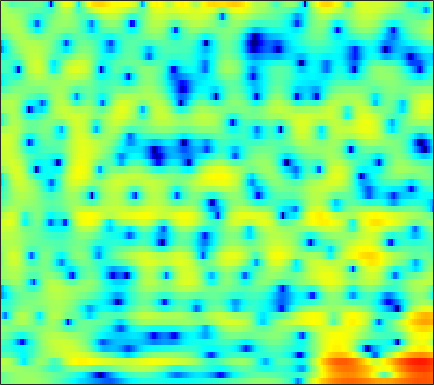

The data file committed next to this chart (first rows):
-1.611, -1.2334, -0.77019, -0.34668, -0.058674, 0.2823, 0.58172, 0.77429, 1.0061, 1.1688, 1.2914, 1.3646, 1.41, 1.4174, 1.3946, 1.3214, 1.2067, 1.087, 0.8751, 0.61306, 0.28922, 0.037418, -0.34313, -0.7805
-1.798, -1.272, -0.6752, -0.1718, 0.1428, 0.4919, 0.7655, 0.9313, 1.097, 1.209, 1.268, 1.279, 1.26, 1.197, 1.122, 0.9939, 0.8232, 0.6756, 0.4595, 0.2157, -0.04385, -0.2496, -0.5327, -0.8237
1.834, 1.896, 1.937, 1.93, 1.875, 1.771, 1.613, 1.489, 1.311, 1.137, 0.9753, 0.8697, 0.7418, 0.6334, 0.539, 0.3596, 0.1125, -0.1346, -0.5752, -1.155, -1.86, -2.471, -3.307, -4.072
2.897, 2.855, 2.655, 2.257, 1.801, 0.9438, -0.226, -1.381, -3.272, -5.635, -7.658, -7.878, -6.154, -3.855, -2.374, -0.8514, 0.1963, 0.7198, 1.049, 1.002, 0.599, 0.05917, -0.9829, -2.234
-3.301, -2.928, -2.705, -2.736, -2.935, -3.405, -4.078, -4.684, -5.584, -6.394, -6.849, -6.79, -6.109, -4.978, -4.024, -2.792, -1.669, -0.9394, -0.1158, 0.5424, 1.075, 1.396, 1.754, 2.073
-4.769, -4.602, -4.588, -4.77, -5.02, -5.475, -5.991, -6.367, -6.773, -6.952, -6.813, -6.479, -5.816, -4.926, -4.167, -3.114, -2.082, -1.341, -0.4169, 0.4035, 1.129, 1.613, 2.181, 2.665
-2.894, -3.104, -3.594, -4.344, -5.099, -6.45, -8.334, -10.27, -13.91, -19.97, -21.15, -15.77, -10.91, -7.685, -5.837, -3.86, -2.273, -1.273, -0.132, 0.8194, 1.612, 2.112, 2.671, 3.117
-0.4772, -0.7472, -1.213, -1.802, -2.329, -3.148, -4.068, -4.768, -5.611, -6.16, -6.133, -5.738, -4.849, -3.734, -2.901, -1.836, -0.8789, -0.2372, 0.5123, 1.152, 1.675, 1.998, 2.331, 2.56
0.9057, 0.6105, 0.273, -0.01522, -0.1893, -0.3643, -0.5003, -0.5866, -0.6718, -0.7156, -0.7125, -0.6846, -0.6262, -0.5292, -0.4515, -0.3154, -0.1492, 0.01518, 0.2732, 0.5792, 0.8891, 1.089, 1.276, 1.32
-0.3787, -1.192, -1.678, -1.372, -0.8089, 0.0938, 0.9388, 1.455, 1.95, 2.219, 2.247, 2.102, 1.684, 0.999, 0.28, -0.9221, -2.24, -3.022, -3.256, -2.397, -1.036, -0.05691, 0.9495, 1.528
-6.42, -10.74, -14.11, -8.26, -4.967, -2.021, -0.07444, 0.9564, 1.909, 2.452, 2.629, 2.519, 2.042, 1.118, 0.07572, -1.865, -4.615, -7.009, -8.147, -5.393, -2.357, -0.6173, 1.029, 2.059
-3.791, -4.132, -4.185, -3.812, -3.307, -2.47, -1.619, -1.03, -0.3794, 0.1015, 0.386, 0.4783, 0.4479, 0.2671, 0.06408, -0.2575, -0.5369, -0.6427, -0.5899, -0.2904, 0.1929, 0.6016, 1.127, 1.549
-5.914, -5.759, -5.312, -4.674, -4.13, -3.36, -2.629, -2.122, -1.539, -1.076, -0.7171, -0.5167, -0.322, -0.1864, -0.09893, 0.01921, 0.1598, 0.2928, 0.516, 0.7822, 1.076, 1.303, 1.585, 1.818
-13.21, -11.72, -9.218, -6.997, -5.61, -4.163, -3.054, -2.423, -1.802, -1.397, -1.164, -1.078, -1.025, -0.9782, -0.9151, -0.7501, -0.4565, -0.1653, 0.2942, 0.794, 1.284, 1.622, 2.015, 2.324
-11.92, -10.14, -7.316, -4.998, -3.628, -2.253, -1.323, -0.8925, -0.6387, -0.7299, -1.166, -1.695, -2.627, -3.676, -4.287, -4.479, -3.758, -2.799, -1.366, -0.03339, 1.068, 1.739, 2.422, 2.885
-1.66, -1.246, -0.5769, 0.141, 0.6168, 1.115, 1.388, 1.416, 1.176, 0.5623, -0.5043, -1.675, -3.942, -7.535, -11.92, -18.2, -10.37, -6.402, -3.04, -0.8411, 0.6669, 1.466, 2.188, 2.576
0.5751, 0.9518, 1.415, 1.827, 2.068, 2.272, 2.305, 2.202, 1.879, 1.343, 0.6064, -0.06074, -1.047, -1.985, -2.525, -2.821, -2.56, -2.104, -1.317, -0.5643, 0.02833, 0.325, 0.5087, 0.4437
0.2038, 0.845, 1.609, 2.211, 2.548, 2.814, 2.851, 2.739, 2.407, 1.891, 1.244, 0.7048, 0.008679, -0.5969, -0.9153, -1.128, -1.11, -0.9861, -0.7706, -0.5869, -0.5295, -0.6144, -0.9555, -1.578
-0.9931, 0.477, 2.022, 3.12, 3.671, 4.074, 4.127, 3.935, 3.385, 2.48, 1.235, 0.102, -1.579, -3.107, -3.789, -3.726, -2.852, -2.049, -1.131, -0.5342, -0.3293, -0.4585, -1.036, -2.158
-0.969, 0.7194, 2.393, 3.532, 4.094, 4.475, 4.47, 4.204, 3.485, 2.307, 0.5554, -1.259, -4.709, -10.34, -16.15, -11.35, -6.173, -3.875, -1.905, -0.7826, -0.2759, -0.2255, -0.5633, -1.347
0.5446, 1.258, 2.074, 2.679, 2.978, 3.159, 3.077, 2.851, 2.325, 1.558, 0.5701, -0.2755, -1.436, -2.401, -2.854, -2.982, -2.657, -2.289, -1.789, -1.409, -1.202, -1.177, -1.302, -1.573
1.613, 1.897, 2.225, 2.453, 2.538, 2.531, 2.381, 2.181, 1.803, 1.33, 0.7869, 0.363, -0.1765, -0.6632, -0.967, -1.27, -1.473, -1.572, -1.692, -1.807, -1.933, -2.047, -2.224, -2.406
2.585, 2.742, 2.886, 2.94, 2.908, 2.756, 2.49, 2.219, 1.78, 1.287, 0.7868, 0.4278, -0.01584, -0.4061, -0.672, -0.9987, -1.332, -1.588, -1.952, -2.356, -2.789, -3.102, -3.489, -3.805
3.416, 3.68, 3.92, 3.989, 3.914, 3.628, 3.119, 2.6, 1.768, 0.8475, -0.01112, -0.525, -0.9559, -1.109, -1.127, -1.179, -1.362, -1.655, -2.252, -3.094, -4.132, -4.955, -5.918, -6.554
3.45, 4.231, 4.97, 5.317, 5.323, 4.969, 4.155, 3.203, 1.385, -1.187, -4.589, -6.949, -6.75, -4.211, -2.603, -1.278, -0.7617, -0.854, -1.614, -3.17, -5.704, -8.57, -14.27, -17.01
1.205, 2.51, 3.712, 4.411, 4.625, 4.504, 3.912, 3.132, 1.583, -0.6094, -3.267, -4.889, -4.808, -2.998, -1.694, -0.5263, -0.01069, -0.02499, -0.5509, -1.635, -3.236, -4.684, -6.474, -7.206
-1.168, -0.2005, 0.8609, 1.649, 2.043, 2.316, 2.311, 2.135, 1.72, 1.185, 0.6592, 0.3504, 0.1301, 0.1054, 0.1371, 0.1677, 0.08317, -0.09021, -0.4647, -0.9723, -1.563, -1.984, -2.453, -2.715
-3.018, -2.122, -1.024, -0.1003, 0.4746, 1.074, 1.476, 1.66, 1.769, 1.756, 1.651, 1.537, 1.339, 1.113, 0.9195, 0.6257, 0.272, -0.02906, -0.469, -0.9324, -1.368, -1.653, -1.936, -2.071
-4.758, -3.549, -2.108, -0.8572, -0.03979, 0.8617, 1.553, 1.945, 2.298, 2.466, 2.481, 2.398, 2.175, 1.838, 1.517, 1.001, 0.4042, -0.09988, -0.8159, -1.567, -2.303, -2.801, -3.287, -3.486
-6.149, -4.613, -2.698, -0.9931, 0.1039, 1.322, 2.249, 2.762, 3.215, 3.42, 3.397, 3.242, 2.887, 2.366, 1.872, 1.102, 0.2028, -0.5645, -1.748, -3.136, -4.792, -6.21, -8.195, -9.456
-9.21, -6.587, -3.464, -0.9758, 0.4975, 2.019, 3.094, 3.629, 4.025, 4.089, 3.844, 3.482, 2.781, 1.886, 1.128, 0.04251, -1.086, -1.944, -3.164, -4.616, -6.499, -8.402, -12.01, -16.33
-8.401, -5.241, -1.957, 0.4709, 1.842, 3.188, 4.049, 4.403, 4.513, 4.219, 3.534, 2.762, 1.37, -0.3933, -1.898, -3.933, -5.499, -6.102, -6.231, -6.151, -6.236, -6.407, -6.668, -6.66
-0.03853, 0.7968, 1.989, 3.054, 3.714, 4.351, 4.671, 4.691, 4.415, 3.756, 2.682, 1.564, -0.433, -3.216, -6.098, -12.08, -30.2, -18.68, -11.42, -8.455, -7.061, -6.559, -6.414, -6.661
2.685, 3.114, 3.632, 4.049, 4.265, 4.375, 4.264, 4.025, 3.48, 2.683, 1.62, 0.6427, -0.8731, -2.631, -4.02, -5.747, -6.908, -7.205, -7.005, -6.576, -6.294, -6.338, -6.85, -8.096
3.197, 3.556, 3.879, 4.035, 4.024, 3.839, 3.451, 3.022, 2.273, 1.353, 0.303, -0.5259, -1.622, -2.611, -3.26, -3.922, -4.327, -4.486, -4.563, -4.582, -4.634, -4.769, -5.091, -5.583
3.531, 3.835, 4.056, 4.048, 3.895, 3.493, 2.846, 2.194, 1.099, -0.2579, -1.82, -3.039, -4.531, -5.517, -5.769, -5.555, -5.006, -4.54, -3.962, -3.509, -3.223, -3.091, -3.014, -2.988
4.114, 4.302, 4.398, 4.294, 4.08, 3.572, 2.778, 1.968, 0.5383, -1.396, -4.043, -6.756, -12.22, -20.15, -15.69, -9.83, -6.613, -5.034, -3.589, -2.655, -2.091, -1.847, -1.726, -1.78
3.902, 4.02, 4.111, 4.1, 3.983, 3.639, 3.049, 2.415, 1.294, -0.1664, -1.977, -3.522, -5.554, -6.746, -6.587, -5.402, -3.94, -2.991, -2.006, -1.35, -0.9969, -0.9517, -1.175, -1.762
1.297, 1.613, 2.163, 2.664, 2.918, 3.052, 2.92, 2.648, 2.08, 1.328, 0.4787, -0.1559, -0.8712, -1.35, -1.49, -1.424, -1.156, -0.8909, -0.5403, -0.2729, -0.1735, -0.2526, -0.6174, -1.366
-6.691, -4.158, -1.37, 0.4908, 1.403, 2.123, 2.359, 2.283, 1.899, 1.27, 0.5222, -0.06267, -0.753, -1.245, -1.446, -1.508, -1.353, -1.145, -0.7987, -0.4443, -0.1482, 0.01898, 0.1287, 0.07923
-5.386, -3.452, -1.095, 0.5791, 1.405, 1.996, 2.067, 1.808, 1.068, -0.1073, -1.676, -3.013, -4.773, -5.89, -6.042, -5.556, -4.776, -4.194, -3.482, -2.754, -1.923, -1.247, -0.3398, 0.4916
0.9882, 1.328, 1.873, 2.333, 2.553, 2.577, 2.239, 1.693, 0.5252, -1.282, -3.986, -6.93, -13.39, -40.15, -17.64, -11.6, -9.49, -9.002, -9.132, -9.024, -7.439, -5.528, -2.97, -0.8231
1.968, 2.211, 2.505, 2.719, 2.778, 2.682, 2.334, 1.88, 0.9745, -0.2895, -1.899, -3.291, -5.176, -6.577, -7.153, -7.546, -8.278, -9.484, -12.59, -17.57, -13.27, -8.585, -4.381, -1.559
-0.2088, 0.2263, 0.7369, 1.148, 1.36, 1.507, 1.475, 1.339, 1, 0.5113, -0.1061, -0.6085, -1.279, -1.916, -2.361, -2.921, -3.451, -3.818, -4.176, -4.122, -3.481, -2.667, -1.375, -0.1323
-4.378, -3.47, -2.419, -1.606, -1.129, -0.6589, -0.3445, -0.1953, -0.07019, -0.02431, -0.03172, -0.0629, -0.122, -0.206, -0.2698, -0.368, -0.449, -0.4842, -0.4779, -0.3655, -0.1346, 0.1103, 0.5002, 0.9129
-8.417, -6.742, -5.114, -4.007, -3.419, -2.874, -2.477, -2.219, -1.845, -1.405, -0.8918, -0.4981, -0.004033, 0.4317, 0.7008, 0.9757, 1.143, 1.207, 1.239, 1.214, 1.165, 1.123, 1.079, 1.073
-7.426, -6.265, -5.227, -4.664, -4.547, -4.725, -5.11, -5.308, -5.083, -4.071, -2.58, -1.419, -0.03228, 1.082, 1.716, 2.319, 2.651, 2.733, 2.638, 2.321, 1.814, 1.337, 0.6516, 0.05003
-3.851, -3.571, -3.425, -3.694, -4.283, -5.812, -8.816, -13.18, -23.13, -10.42, -4.686, -1.976, 0.5597, 2.281, 3.186, 3.966, 4.33, 4.346, 4.014, 3.273, 2.059, 0.7827, -1.504, -4.539
-3.584, -3.452, -3.313, -3.359, -3.556, -4.089, -4.831, -5.291, -5.134, -3.74, -1.716, -0.232, 1.475, 2.772, 3.48, 4.084, 4.304, 4.228, 3.783, 2.93, 1.6, 0.2325, -2.197, -5.359
-6.965, -6.367, -5.376, -4.39, -3.731, -2.986, -2.341, -1.859, -1.145, -0.3244, 0.5597, 1.227, 2.035, 2.696, 3.062, 3.362, 3.42, 3.299, 2.929, 2.31, 1.461, 0.6974, -0.4402, -1.545
-15.1, -11.45, -7.883, -5.338, -3.878, -2.345, -1.149, -0.408, 0.422, 1.126, 1.722, 2.101, 2.503, 2.79, 2.924, 2.991, 2.938, 2.811, 2.53, 2.112, 1.567, 1.077, 0.3321, -0.5233
-10.64, -8.607, -5.924, -3.716, -2.378, -0.9319, 0.1786, 0.8341, 1.506, 1.976, 2.281, 2.408, 2.472, 2.431, 2.354, 2.202, 2.032, 1.905, 1.714, 1.503, 1.227, 0.9556, 0.4851, -0.1726
-3.496, -2.757, -1.682, -0.6072, 0.122, 0.9557, 1.598, 1.943, 2.228, 2.299, 2.162, 1.934, 1.482, 0.9027, 0.4319, -0.1444, -0.5592, -0.695, -0.6335, -0.3902, -0.1094, 0.05761, 0.1397, 0.03543
-0.1943, 0.3235, 0.9732, 1.546, 1.916, 2.288, 2.512, 2.558, 2.435, 2.088, 1.472, 0.8186, -0.3732, -1.964, -3.448, -5.675, -7.443, -7.591, -6.138, -4.229, -2.601, -1.653, -0.728, -0.1178
1.107, 1.516, 1.964, 2.286, 2.451, 2.556, 2.514, 2.381, 2.035, 1.475, 0.6579, -0.1739, -1.656, -3.731, -5.853, -9.928, -15.79, -16.04, -10.43, -6.674, -4.257, -2.954, -1.632, -0.6783
1.527, 1.799, 2.007, 2.094, 2.08, 1.997, 1.819, 1.628, 1.288, 0.8098, 0.1773, -0.4246, -1.359, -2.464, -3.348, -4.448, -5.201, -5.365, -5.042, -4.376, -3.588, -3.014, -2.275, -1.531
2.21, 2.117, 1.832, 1.464, 1.188, 0.8713, 0.6473, 0.5029, 0.3171, 0.08951, -0.2134, -0.4634, -0.8314, -1.19, -1.453, -1.793, -2.078, -2.255, -2.552, -2.884, -3.314, -3.688, -4.093, -3.872
2.938, 2.047, 0.5937, -1.004, -1.976, -2.623, -2.474, -2.157, -1.845, -1.741, -1.801, -1.836, -1.83, -1.629, -1.394, -1.082, -0.8899, -0.893, -1.155, -1.868, -3.344, -5.251, -10.09, -23.41
